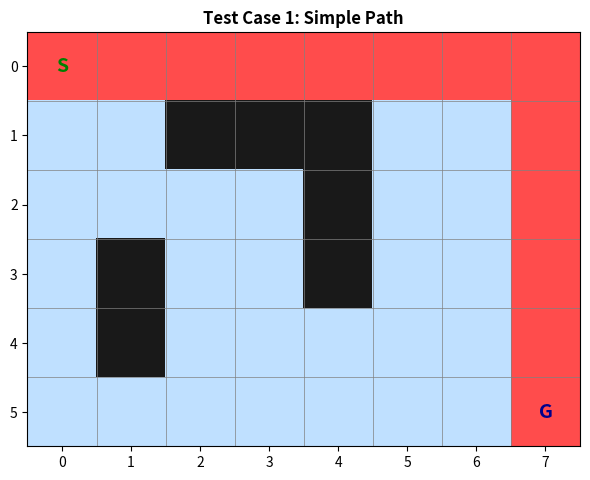
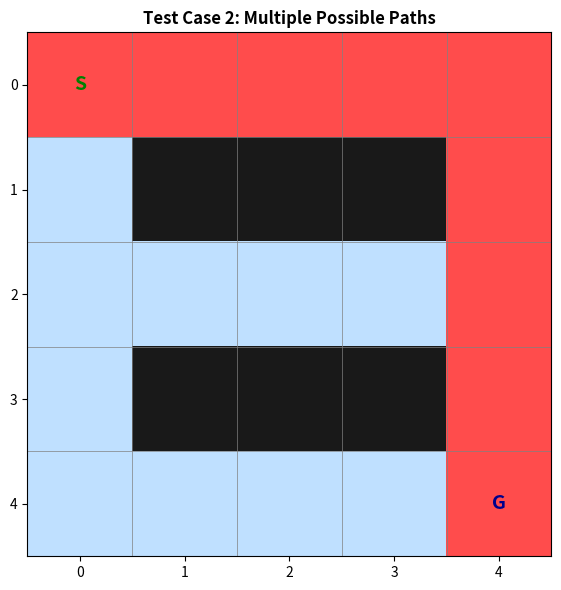
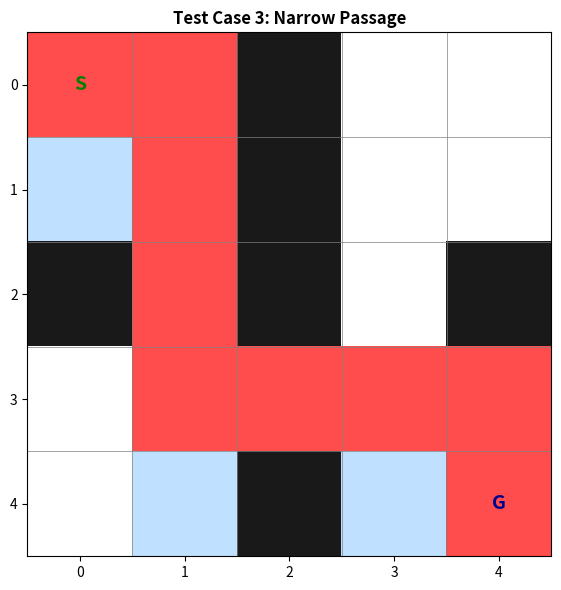
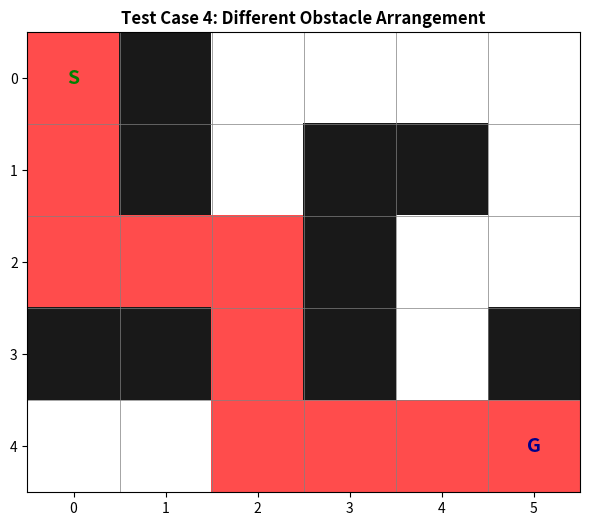
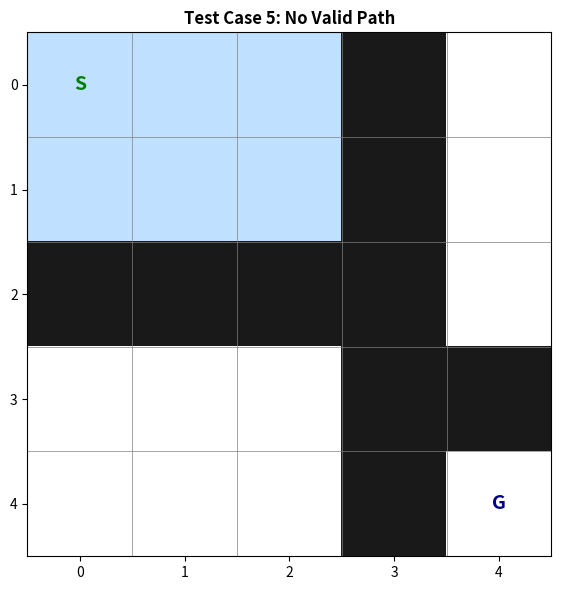

Source code (Python) for these figures, in order:
import heapq
import time
import matplotlib.pyplot as plt
import numpy as np

# 4-Directional movements: Up, Down, Left, Right (Diagonal not allowed)
MOVES = [(-1, 0), (1, 0), (0, -1), (0, 1)]

def manhattan_distance(p1, p2):
    """Calculates Manhattan distance |x1 - x2| + |y1 - y2|"""
    return abs(p1[0] - p2[0]) + abs(p1[1] - p2[1])

def parse_grid(grid_str_list):
    """Extracts Start, Goal, and dimensions from character grid"""
    start = None
    goal = None
    rows = len(grid_str_list)
    cols = len(grid_str_list[0])
    for r in range(rows):
        for c in range(cols):
            val = grid_str_list[r][c]
            if val == 'S':
                start = (r, c)
            elif val == 'G':
                goal = (r, c)
    return start, goal, rows, cols

def a_star_search(grid):
    start, goal, rows, cols = parse_grid(grid)
    start_time = time.perf_counter()
    
    # Priority Queue stores: (f_score, current_node)
    open_heap = []
    heapq.heappush(open_heap, (0 + manhattan_distance(start, goal), start))
    
    # Cost from start to current node
    g_score = {start: 0}
    came_from = {}
    explored_nodes = set()
    
    path_found = False
    
    while open_heap:
        _, current = heapq.heappop(open_heap)
        explored_nodes.add(current)
        
        if current == goal:
            path_found = True
            break
            
        r, c = current
        for dr, dc in MOVES:
            nr, nc = r + dr, c + dc
            neighbor = (nr, nc)
            
            # Check grid bounds
            if 0 <= nr < rows and 0 <= nc < cols:
                # UAV cannot cross obstacles
                if grid[nr][nc] == '#':
                    continue
                    
                tentative_g = g_score[current] + 1  # Cost per move is 1
                
                if neighbor not in g_score or tentative_g < g_score[neighbor]:
                    came_from[neighbor] = current
                    g_score[neighbor] = tentative_g
                    f_score = tentative_g + manhattan_distance(neighbor, goal)
                    heapq.heappush(open_heap, (f_score, neighbor))
                    
    exec_time = time.perf_counter() - start_time
    
    # Reconstruct optimal path if one exists
    path = []
    if path_found:
        curr = goal
        while curr in came_from:
            path.append(curr)
            curr = came_from[curr]
        path.append(start)
        path.reverse()
        total_cost = g_score[goal]
    else:
        total_cost = None
        
    return path_found, path, total_cost, len(explored_nodes), exec_time, explored_nodes, start, goal

def visualize_and_save(grid, path, explored, start, goal, filename, title):
    rows = len(grid)
    cols = len(grid[0])
    
    # Create an RGB image matrix
    # 0 = Free (White), 1 = Obstacle (Black), 2 = Explored (Light Blue), 3 = Path (Red)
    img = np.ones((rows, cols, 3))
    
    for r in range(rows):
        for c in range(cols):
            if grid[r][c] == '#':
                img[r, c] = [0.1, 0.1, 0.1]  # Dark grey / Obstacle
                
    for (r, c) in explored:
        if grid[r][c] != '#':
            img[r, c] = [0.75, 0.88, 1.0]  # Explored cells (light blue)
            
    for (r, c) in path:
        img[r, c] = [1.0, 0.3, 0.3]  # Optimal path (red)
        
    fig, ax = plt.subplots(figsize=(6, 6))
    ax.imshow(img)
    
    # Mark Start and Goal clearly
    ax.text(start[1], start[0], 'S', color='green', fontsize=14, fontweight='bold', ha='center', va='center')
    ax.text(goal[1], goal[0], 'G', color='darkblue', fontsize=14, fontweight='bold', ha='center', va='center')
    
    # Grid formatting
    ax.set_xticks(np.arange(-0.5, cols, 1), minor=True)
    ax.set_yticks(np.arange(-0.5, rows, 1), minor=True)
    ax.grid(which="minor", color="gray", linestyle='-', linewidth=0.5)
    ax.tick_params(which="minor", size=0)
    ax.set_title(title, fontsize=12, fontweight='bold')
    
    plt.tight_layout()
    plt.savefig(filename, dpi=200)
    plt.close()

# 5 Test cases required by the document
test_cases = [
    {
        "name": "Test Case 1: Simple Path",
        "grid": [
            "S . . . . . . .",
            ". . # # # . . .",
            ". . . . # . . .",
            ". # . . # . . .",
            ". # . . . . . .",
            ". . . . . . . G"
        ],
        "file": "testcase_1.png"
    },
    {
        "name": "Test Case 2: Multiple Possible Paths",
        "grid": [
            "S . . . .",
            ". # # # .",
            ". . . . .",
            ". # # # .",
            ". . . . G"
        ],
        "file": "testcase_2.png"
    },
    {
        "name": "Test Case 3: Narrow Passage",
        "grid": [
            "S . # . .",
            ". . # . .",
            "# . # . #",
            ". . . . .",
            ". . # . G"
        ],
        "file": "testcase_3.png"
    },
    {
        "name": "Test Case 4: Different Obstacle Arrangement",
        "grid": [
            "S # . . . .",
            ". # . # # .",
            ". . . # . .",
            "# # . # . #",
            ". . . . . G"
        ],
        "file": "testcase_4.png"
    },
    {
        "name": "Test Case 5: No Valid Path",
        "grid": [
            "S . . # .",
            ". . . # .",
            "# # # # .",
            ". . . # #",
            ". . . # G"
        ],
        "file": "testcase_5.png"
    }
]

# Clean up spaces in grid strings
for tc in test_cases:
    tc["grid"] = [row.replace(" ", "") for row in tc["grid"]]

# Execution loop
for tc in test_cases:
    print("---Search Result---")
    found, path, cost, nodes_visited, exec_time, explored, start, goal = a_star_search(tc["grid"])
    
    if found:
        print(f"{tc['name']} Path Found: YES")
        print("Path:")
        for coord in path:
            print(f"({coord[0]},{coord[1]})")
        print(f"Total Path Cost: {cost} Nodes Explored: {nodes_visited}")
        print(f"Execution Time: {exec_time:.6f} seconds Visualization saved: {tc['file']}")
    else:
        print(f"{tc['name']} Path Found: NO")
        print("No valid path exists between Start and Goal.")
        print(f"Nodes Explored: {nodes_visited}")
        print(f"Execution Time: {exec_time:.6f} seconds Visualization saved: {tc['file']}")
        
    visualize_and_save(tc["grid"], path, explored, start, goal, tc["file"], tc["name"])
    print()
